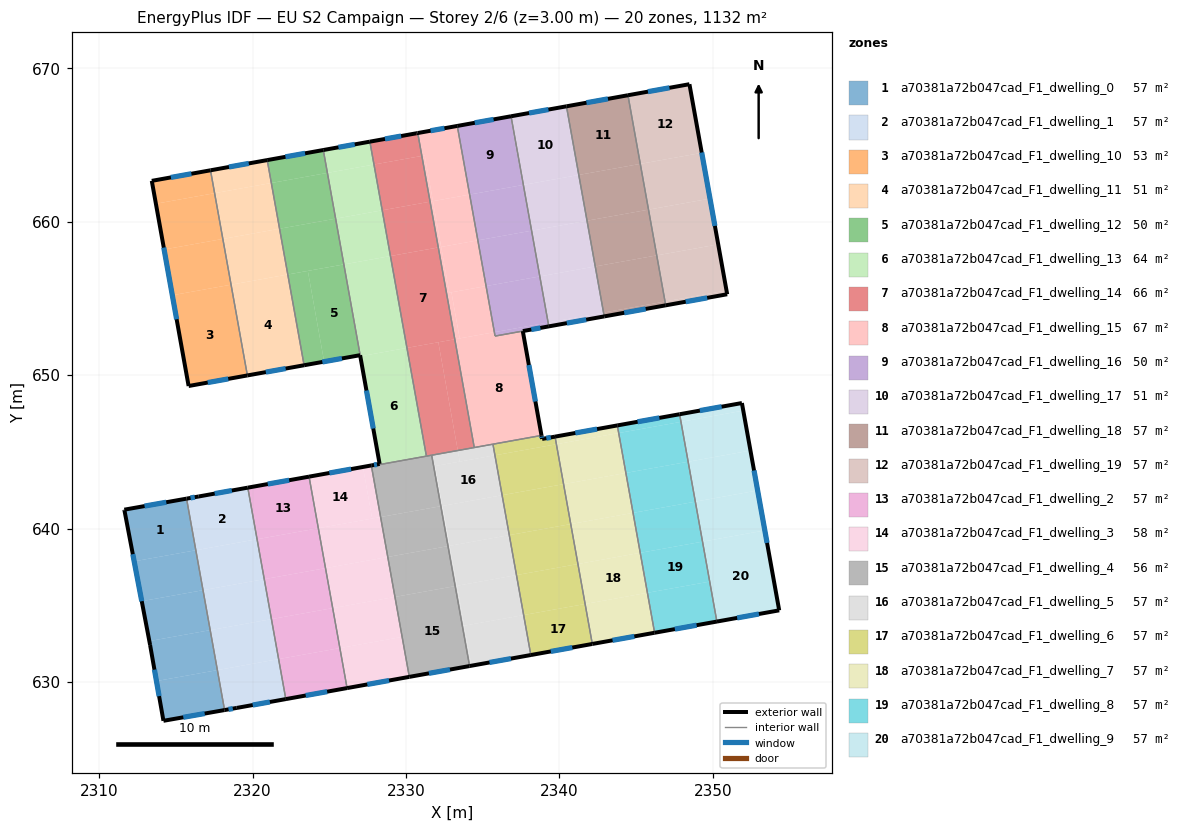
=== STOREY PLAN SPEC (per zone: floor XY polygon, exterior-wall plan segments, windows/doors) ===
zone 1: a70381a72b047cad_F1_dwelling_0  (56.8 m²)
  floor: (2315.70, 641.91) (2316.30, 638.59) (2312.28, 637.87) (2311.64, 641.23) (2315.69, 641.95)
  floor: (2316.77, 635.98) (2317.24, 633.38) (2313.27, 632.67) (2312.78, 635.27)
  floor: (2316.30, 638.59) (2316.77, 635.98) (2312.78, 635.27) (2312.28, 637.87)
  floor: (2317.24, 633.38) (2317.70, 630.78) (2313.73, 630.06) (2313.32, 632.41) (2313.27, 632.67)
  floor: (2317.70, 630.78) (2318.17, 628.17) (2314.19, 627.47) (2313.73, 630.06)
  exterior wall: (2314.19, 627.47) – (2318.17, 628.17)  [4.0 m]
    window: (2315.49, 627.70) – (2316.88, 627.94)  [1.5 m²]
  exterior wall: (2313.32, 632.41) – (2314.19, 627.47)  [5.0 m]
    window: (2313.60, 630.81) – (2313.91, 629.08)  [1.8 m²]
  exterior wall: (2311.65, 641.18) – (2313.32, 632.41)  [8.9 m]
    window: (2312.19, 638.33) – (2312.78, 635.26)  [3.3 m²]
  exterior wall: (2311.64, 641.23) – (2311.65, 641.18)  [0.0 m]
  exterior wall: (2315.69, 641.95) – (2311.64, 641.23)  [4.1 m]
    window: (2314.37, 641.72) – (2312.96, 641.47)  [1.5 m²]
  interior walls: 2
zone 2: a70381a72b047cad_F1_dwelling_1  (56.8 m²)
  floor: (2320.76, 636.70) (2321.23, 634.10) (2317.24, 633.38) (2316.77, 635.98)
  floor: (2321.70, 631.49) (2322.17, 628.89) (2318.97, 628.31) (2318.17, 628.17) (2317.70, 630.78)
  floor: (2321.23, 634.10) (2321.70, 631.49) (2317.70, 630.78) (2317.24, 633.38)
  floor: (2320.29, 639.30) (2320.76, 636.70) (2316.77, 635.98) (2316.30, 638.59)
  floor: (2319.69, 642.63) (2320.29, 639.31) (2316.30, 638.59) (2315.70, 641.91) (2315.70, 641.95) (2316.49, 642.09) (2319.69, 642.67)
  exterior wall: (2316.49, 642.09) – (2315.70, 641.95)  [0.8 m]
    window: (2316.23, 642.05) – (2315.95, 642.00)  [0.3 m²]
  exterior wall: (2319.69, 642.67) – (2316.49, 642.09)  [3.2 m]
    window: (2318.65, 642.48) – (2317.53, 642.28)  [1.2 m²]
  exterior wall: (2318.97, 628.31) – (2322.17, 628.89)  [3.2 m]
    window: (2320.01, 628.50) – (2321.13, 628.70)  [1.2 m²]
  exterior wall: (2318.17, 628.17) – (2318.97, 628.31)  [0.8 m]
    window: (2318.43, 628.22) – (2318.71, 628.27)  [0.3 m²]
  interior walls: 4
zone 3: a70381a72b047cad_F1_dwelling_10  (52.8 m²)
  floor: (2318.60, 655.89) (2319.66, 649.98) (2315.83, 649.29) (2314.77, 655.21)
  floor: (2318.06, 658.88) (2318.60, 655.89) (2314.77, 655.21) (2314.23, 658.19)
  floor: (2317.52, 661.86) (2318.06, 658.88) (2314.23, 658.19) (2313.70, 661.17)
  floor: (2317.26, 663.35) (2317.52, 661.86) (2313.70, 661.17) (2313.43, 662.66)
  exterior wall: (2313.43, 662.66) – (2315.83, 649.29)  [13.6 m]
    window: (2314.21, 658.31) – (2315.05, 653.64)  [5.0 m²]
  exterior wall: (2317.26, 663.35) – (2313.43, 662.66)  [3.9 m]
    window: (2316.01, 663.13) – (2314.67, 662.88)  [1.4 m²]
  exterior wall: (2315.83, 649.29) – (2319.66, 649.98)  [3.9 m]
    window: (2317.08, 649.52) – (2318.41, 649.76)  [1.4 m²]
  interior walls: 1
zone 4: a70381a72b047cad_F1_dwelling_11  (51.0 m²)
  floor: (2322.29, 656.56) (2323.36, 650.64) (2319.66, 649.98) (2318.60, 655.89)
  floor: (2321.22, 662.52) (2321.76, 659.54) (2318.06, 658.88) (2317.52, 661.86)
  floor: (2321.76, 659.54) (2322.29, 656.56) (2318.60, 655.89) (2318.06, 658.88)
  floor: (2320.95, 664.01) (2321.22, 662.52) (2317.52, 661.86) (2317.26, 663.35)
  exterior wall: (2319.66, 649.98) – (2323.36, 650.64)  [3.8 m]
    window: (2320.86, 650.20) – (2322.15, 650.43)  [1.4 m²]
  exterior wall: (2320.95, 664.01) – (2317.26, 663.35)  [3.8 m]
    window: (2319.75, 663.80) – (2318.46, 663.57)  [1.4 m²]
  interior walls: 2
zone 5: a70381a72b047cad_F1_dwelling_12  (50.4 m²)
  floor: (2325.95, 657.21) (2327.01, 651.30) (2324.66, 650.88) (2323.60, 656.79)
  floor: (2325.41, 660.20) (2325.95, 657.22) (2322.29, 656.56) (2321.76, 659.54)
  floor: (2323.60, 656.79) (2324.66, 650.88) (2323.36, 650.64) (2322.29, 656.56)
  floor: (2324.61, 664.67) (2324.87, 663.18) (2321.22, 662.52) (2320.95, 664.01)
  floor: (2324.87, 663.18) (2325.41, 660.20) (2321.76, 659.54) (2321.22, 662.52)
  exterior wall: (2323.36, 650.64) – (2327.01, 651.30)  [3.7 m]
    window: (2324.54, 650.86) – (2325.82, 651.09)  [1.4 m²]
  exterior wall: (2324.61, 664.67) – (2320.95, 664.01)  [3.7 m]
    window: (2323.42, 664.46) – (2322.14, 664.23)  [1.4 m²]
  interior walls: 2
zone 6: a70381a72b047cad_F1_dwelling_13  (64.3 m²)
  floor: (2330.06, 651.78) (2331.33, 644.72) (2328.29, 644.17) (2328.28, 644.21) (2327.02, 651.23)
  floor: (2328.98, 657.76) (2330.06, 651.78) (2327.02, 651.23) (2325.95, 657.21)
  floor: (2327.91, 663.73) (2328.45, 660.74) (2325.41, 660.20) (2324.87, 663.18)
  floor: (2328.45, 660.74) (2328.98, 657.76) (2325.95, 657.22) (2325.41, 660.20)
  floor: (2327.64, 665.22) (2327.91, 663.73) (2324.87, 663.18) (2324.61, 664.67)
  exterior wall: (2327.64, 665.22) – (2324.61, 664.67)  [3.1 m]
    window: (2326.66, 665.04) – (2325.59, 664.85)  [1.1 m²]
  exterior wall: (2327.01, 651.30) – (2328.28, 644.22)  [7.2 m]
    window: (2327.42, 649.00) – (2327.86, 646.52)  [2.6 m²]
  interior walls: 4
zone 7: a70381a72b047cad_F1_dwelling_14  (66.0 m²)
  floor: (2331.03, 664.29) (2331.57, 661.30) (2328.45, 660.74) (2327.91, 663.73)
  floor: (2332.10, 652.14) (2333.37, 645.09) (2331.33, 644.72) (2330.06, 651.78)
  floor: (2332.10, 658.32) (2333.18, 652.34) (2330.06, 651.78) (2328.98, 657.76)
  floor: (2330.76, 665.78) (2331.03, 664.29) (2327.91, 663.73) (2327.64, 665.22)
  floor: (2333.18, 652.34) (2334.45, 645.28) (2334.35, 645.26) (2333.37, 645.09) (2332.10, 652.14)
  floor: (2331.57, 661.30) (2332.10, 658.32) (2328.98, 657.76) (2328.45, 660.74)
  exterior wall: (2330.76, 665.78) – (2330.66, 665.76)  [0.1 m]
  exterior wall: (2330.66, 665.76) – (2327.64, 665.22)  [3.1 m]
    window: (2329.68, 665.58) – (2328.63, 665.39)  [1.1 m²]
  interior walls: 5
zone 8: a70381a72b047cad_F1_dwelling_15  (67.2 m²)
  floor: (2337.61, 652.87) (2338.83, 646.07) (2334.45, 645.28) (2333.18, 652.34) (2335.76, 652.80) (2335.80, 652.54)
  floor: (2333.34, 666.24) (2334.14, 661.77) (2331.75, 661.34) (2331.22, 664.32) (2331.03, 664.29) (2330.76, 665.78)
  floor: (2332.29, 658.36) (2332.82, 655.37) (2332.96, 655.40) (2333.50, 652.39) (2333.18, 652.34) (2332.10, 658.32)
  floor: (2334.14, 661.77) (2334.68, 658.78) (2332.29, 658.36) (2331.75, 661.34)
  floor: (2331.75, 661.34) (2332.29, 658.36) (2332.10, 658.32) (2331.57, 661.30)
  floor: (2334.68, 658.78) (2335.22, 655.80) (2332.82, 655.37) (2332.29, 658.36)
  floor: (2331.22, 664.32) (2331.75, 661.34) (2331.57, 661.30) (2331.03, 664.29)
  floor: (2335.22, 655.80) (2335.76, 652.80) (2333.50, 652.39) (2332.96, 655.40)
  exterior wall: (2338.83, 646.07) – (2337.61, 652.87)  [6.9 m]
    window: (2338.43, 648.28) – (2338.01, 650.66)  [2.5 m²]
  exterior wall: (2333.34, 666.24) – (2330.76, 665.78)  [2.6 m]
    window: (2332.50, 666.09) – (2331.60, 665.93)  [1.0 m²]
  interior walls: 5
zone 9: a70381a72b047cad_F1_dwelling_16  (49.5 m²)
  floor: (2336.79, 666.86) (2337.59, 662.39) (2334.14, 661.77) (2333.34, 666.24)
  floor: (2336.84, 666.87) (2337.65, 662.40) (2337.59, 662.39) (2336.79, 666.86)
  floor: (2337.65, 662.40) (2338.18, 659.41) (2334.68, 658.78) (2334.14, 661.77)
  floor: (2338.18, 659.41) (2338.72, 656.43) (2335.22, 655.80) (2334.68, 658.78)
  floor: (2338.72, 656.43) (2339.26, 653.43) (2335.76, 652.80) (2335.22, 655.80)
  floor: (2339.26, 653.43) (2339.30, 653.18) (2335.80, 652.54) (2335.76, 652.80)
  exterior wall: (2336.84, 666.87) – (2333.34, 666.24)  [3.6 m]
    window: (2335.70, 666.67) – (2334.48, 666.44)  [1.3 m²]
  exterior wall: (2337.61, 652.87) – (2339.30, 653.18)  [1.7 m]
    window: (2338.16, 652.97) – (2338.75, 653.08)  [0.6 m²]
  interior walls: 3
zone 10: a70381a72b047cad_F1_dwelling_17  (51.1 m²)
  floor: (2340.45, 667.52) (2341.26, 663.05) (2337.65, 662.40) (2336.84, 666.87)
  floor: (2342.33, 657.08) (2342.87, 654.08) (2339.26, 653.43) (2338.72, 656.43)
  floor: (2341.26, 663.05) (2341.79, 660.06) (2338.18, 659.41) (2337.65, 662.40)
  floor: (2342.87, 654.08) (2342.92, 653.83) (2339.30, 653.18) (2339.26, 653.43)
  floor: (2341.79, 660.06) (2342.33, 657.08) (2338.72, 656.43) (2338.18, 659.41)
  exterior wall: (2339.30, 653.18) – (2342.92, 653.83)  [3.7 m]
    window: (2340.48, 653.39) – (2341.74, 653.62)  [1.3 m²]
  exterior wall: (2340.45, 667.52) – (2336.84, 666.87)  [3.7 m]
    window: (2339.28, 667.31) – (2338.02, 667.08)  [1.3 m²]
  interior walls: 2
zone 11: a70381a72b047cad_F1_dwelling_18  (56.6 m²)
  floor: (2346.34, 657.80) (2346.88, 654.80) (2342.87, 654.08) (2342.33, 657.08)
  floor: (2345.27, 663.77) (2345.80, 660.78) (2341.79, 660.06) (2341.26, 663.05)
  floor: (2345.80, 660.78) (2346.34, 657.80) (2342.33, 657.08) (2341.79, 660.06)
  floor: (2344.46, 668.24) (2345.27, 663.77) (2341.26, 663.05) (2340.45, 667.52)
  floor: (2346.88, 654.80) (2346.92, 654.55) (2342.92, 653.83) (2342.87, 654.08)
  exterior wall: (2344.46, 668.24) – (2340.45, 667.52)  [4.1 m]
    window: (2343.16, 668.01) – (2341.76, 667.75)  [1.5 m²]
  exterior wall: (2342.92, 653.83) – (2346.92, 654.55)  [4.1 m]
    window: (2344.22, 654.06) – (2345.62, 654.31)  [1.5 m²]
  interior walls: 2
zone 12: a70381a72b047cad_F1_dwelling_19  (56.6 m²)
  floor: (2349.81, 661.50) (2350.34, 658.52) (2346.34, 657.80) (2345.80, 660.78)
  floor: (2350.88, 655.52) (2350.93, 655.27) (2346.92, 654.55) (2346.88, 654.80)
  floor: (2348.47, 668.96) (2349.27, 664.49) (2345.27, 663.77) (2344.46, 668.24)
  floor: (2350.34, 658.52) (2350.88, 655.52) (2346.88, 654.80) (2346.34, 657.80)
  floor: (2349.27, 664.49) (2349.81, 661.50) (2345.80, 660.78) (2345.27, 663.77)
  exterior wall: (2348.47, 668.96) – (2344.46, 668.24)  [4.1 m]
    window: (2347.17, 668.73) – (2345.77, 668.47)  [1.5 m²]
  exterior wall: (2350.93, 655.27) – (2348.47, 668.96)  [13.9 m]
    window: (2350.13, 659.72) – (2349.27, 664.51)  [5.1 m²]
  exterior wall: (2346.92, 654.55) – (2350.93, 655.27)  [4.1 m]
    window: (2348.23, 654.78) – (2349.63, 655.04)  [1.5 m²]
  interior walls: 1
zone 13: a70381a72b047cad_F1_dwelling_2  (56.8 m²)
  floor: (2323.69, 643.35) (2324.28, 640.02) (2320.29, 639.30) (2319.69, 642.62) (2319.69, 642.67) (2323.68, 643.38)
  floor: (2325.69, 632.21) (2326.16, 629.61) (2322.17, 628.89) (2321.70, 631.49)
  floor: (2325.22, 634.82) (2325.69, 632.21) (2321.70, 631.49) (2321.23, 634.10)
  floor: (2324.75, 637.42) (2325.22, 634.82) (2321.23, 634.10) (2320.76, 636.70)
  floor: (2324.28, 640.02) (2324.75, 637.42) (2320.76, 636.70) (2320.29, 639.30)
  exterior wall: (2323.68, 643.38) – (2319.69, 642.67)  [4.1 m]
    window: (2322.38, 643.15) – (2320.99, 642.90)  [1.5 m²]
  exterior wall: (2322.17, 628.89) – (2326.16, 629.61)  [4.1 m]
    window: (2323.46, 629.12) – (2324.86, 629.37)  [1.5 m²]
  interior walls: 4
zone 14: a70381a72b047cad_F1_dwelling_3  (57.7 m²)
  floor: (2329.75, 632.94) (2330.21, 630.33) (2326.16, 629.61) (2325.69, 632.21)
  floor: (2328.34, 640.75) (2328.81, 638.15) (2324.75, 637.42) (2324.28, 640.02)
  floor: (2327.19, 644.01) (2327.79, 640.65) (2324.28, 640.02) (2323.69, 643.34) (2323.68, 643.38)
  floor: (2328.81, 638.15) (2329.28, 635.55) (2325.22, 634.82) (2324.75, 637.42)
  floor: (2327.74, 644.11) (2328.34, 640.75) (2327.79, 640.65) (2327.19, 644.01)
  floor: (2329.28, 635.55) (2329.75, 632.94) (2325.69, 632.21) (2325.22, 634.82)
  exterior wall: (2327.74, 644.11) – (2323.68, 643.38)  [4.1 m]
    window: (2326.42, 643.88) – (2325.00, 643.62)  [1.5 m²]
  exterior wall: (2326.16, 629.61) – (2330.21, 630.33)  [4.1 m]
    window: (2327.48, 629.84) – (2328.89, 630.10)  [1.5 m²]
  interior walls: 3
zone 15: a70381a72b047cad_F1_dwelling_4  (55.7 m²)
  floor: (2332.74, 638.86) (2333.20, 636.25) (2329.28, 635.55) (2328.81, 638.15)
  floor: (2332.27, 641.46) (2332.74, 638.86) (2328.81, 638.15) (2328.34, 640.75)
  floor: (2331.67, 644.78) (2332.27, 641.46) (2328.34, 640.75) (2327.74, 644.11) (2328.28, 644.21) (2328.29, 644.17)
  floor: (2333.20, 636.25) (2334.14, 631.04) (2330.21, 630.33) (2329.28, 635.55)
  exterior wall: (2330.21, 630.33) – (2334.14, 631.04)  [4.0 m]
    window: (2331.49, 630.56) – (2332.86, 630.81)  [1.5 m²]
  exterior wall: (2328.28, 644.21) – (2327.74, 644.11)  [0.5 m]
    window: (2328.10, 644.18) – (2327.91, 644.15)  [0.2 m²]
  interior walls: 5
zone 16: a70381a72b047cad_F1_dwelling_5  (56.6 m²)
  floor: (2335.79, 644.78) (2336.26, 642.18) (2332.37, 641.48) (2332.83, 638.87) (2331.90, 644.08)
  floor: (2336.73, 639.57) (2337.20, 636.97) (2333.32, 636.27) (2332.85, 638.88)
  floor: (2337.66, 634.36) (2338.13, 631.76) (2334.26, 631.06) (2333.33, 636.27) (2333.79, 633.67)
  floor: (2331.89, 644.07) (2332.83, 638.87) (2332.74, 638.86) (2332.27, 641.46) (2332.36, 641.47)
  floor: (2332.37, 641.48) (2333.31, 636.27) (2333.20, 636.25) (2332.74, 638.86) (2332.84, 638.87)
  floor: (2337.20, 636.97) (2337.66, 634.36) (2333.79, 633.67) (2333.33, 636.27)
  floor: (2335.66, 645.50) (2335.79, 644.78) (2333.50, 644.36) (2333.37, 645.09) (2334.35, 645.26) (2334.45, 645.28)
  floor: (2336.26, 642.18) (2336.73, 639.57) (2332.85, 638.88) (2333.31, 636.27) (2332.38, 641.48)
  floor: (2333.37, 645.09) (2333.50, 644.36) (2331.89, 644.07) (2332.36, 641.47) (2332.27, 641.46) (2331.67, 644.78)
  floor: (2333.32, 636.27) (2334.26, 631.06) (2333.79, 633.67) (2333.67, 633.65) (2333.20, 636.25)
  floor: (2333.79, 633.67) (2334.26, 631.06) (2334.14, 631.04) (2333.67, 633.65)
  exterior wall: (2334.14, 631.04) – (2338.13, 631.76)  [4.1 m]
    window: (2335.44, 631.27) – (2336.83, 631.53)  [1.5 m²]
  interior walls: 5
zone 17: a70381a72b047cad_F1_dwelling_6  (56.6 m²)
  floor: (2340.27, 642.90) (2340.73, 640.29) (2336.73, 639.57) (2336.26, 642.18)
  floor: (2339.71, 645.99) (2339.80, 645.50) (2335.79, 644.78) (2335.66, 645.50) (2338.83, 646.07) (2338.87, 645.84)
  floor: (2341.67, 635.08) (2342.14, 632.48) (2338.13, 631.76) (2337.66, 634.36)
  floor: (2340.73, 640.29) (2341.20, 637.69) (2337.20, 636.97) (2336.73, 639.57)
  floor: (2339.80, 645.50) (2340.27, 642.90) (2336.26, 642.18) (2335.79, 644.78)
  floor: (2341.20, 637.69) (2341.67, 635.08) (2337.66, 634.36) (2337.20, 636.97)
  exterior wall: (2338.87, 645.84) – (2338.83, 646.07)  [0.2 m]
    window: (2338.86, 645.92) – (2338.84, 645.99)  [0.1 m²]
  exterior wall: (2339.71, 645.99) – (2338.87, 645.84)  [0.9 m]
    window: (2339.44, 645.94) – (2339.14, 645.89)  [0.3 m²]
  exterior wall: (2338.13, 631.76) – (2342.14, 632.48)  [4.1 m]
    window: (2339.44, 631.99) – (2340.84, 632.25)  [1.5 m²]
  interior walls: 3
zone 18: a70381a72b047cad_F1_dwelling_7  (56.6 m²)
  floor: (2345.73, 635.81) (2346.20, 633.21) (2342.14, 632.48) (2341.67, 635.08)
  floor: (2345.26, 638.42) (2345.73, 635.81) (2341.67, 635.08) (2341.20, 637.69)
  floor: (2343.86, 646.23) (2344.33, 643.63) (2340.27, 642.90) (2339.80, 645.50)
  floor: (2343.77, 646.72) (2343.86, 646.23) (2339.80, 645.50) (2339.71, 645.99)
  floor: (2344.79, 641.02) (2345.26, 638.42) (2341.20, 637.69) (2340.73, 640.29)
  floor: (2344.33, 643.63) (2344.79, 641.02) (2340.73, 640.29) (2340.27, 642.90)
  exterior wall: (2343.77, 646.72) – (2339.71, 645.99)  [4.1 m]
    window: (2342.45, 646.48) – (2341.03, 646.23)  [1.5 m²]
  exterior wall: (2342.14, 632.48) – (2346.20, 633.21)  [4.1 m]
    window: (2343.46, 632.72) – (2344.88, 632.97)  [1.5 m²]
  interior walls: 2
zone 19: a70381a72b047cad_F1_dwelling_8  (56.6 m²)
  floor: (2348.85, 641.75) (2349.32, 639.15) (2345.26, 638.42) (2344.79, 641.02)
  floor: (2349.79, 636.54) (2350.26, 633.94) (2346.20, 633.21) (2345.73, 635.81)
  floor: (2348.39, 644.35) (2348.85, 641.75) (2344.79, 641.02) (2344.33, 643.63)
  floor: (2349.32, 639.15) (2349.79, 636.54) (2345.73, 635.81) (2345.26, 638.42)
  floor: (2347.83, 647.45) (2347.92, 646.96) (2343.86, 646.23) (2343.77, 646.72)
  floor: (2347.92, 646.96) (2348.39, 644.35) (2344.33, 643.63) (2343.86, 646.23)
  exterior wall: (2347.83, 647.45) – (2343.77, 646.72)  [4.1 m]
    window: (2346.51, 647.21) – (2345.09, 646.96)  [1.5 m²]
  exterior wall: (2346.20, 633.21) – (2350.26, 633.94)  [4.1 m]
    window: (2347.52, 633.45) – (2348.94, 633.70)  [1.5 m²]
  interior walls: 2
zone 20: a70381a72b047cad_F1_dwelling_9  (56.6 m²)
  floor: (2352.91, 642.48) (2353.38, 639.88) (2349.32, 639.15) (2348.85, 641.75)
  floor: (2353.38, 639.88) (2354.32, 634.67) (2350.26, 633.94) (2349.32, 639.15)
  floor: (2351.98, 647.69) (2352.45, 645.08) (2348.39, 644.36) (2347.92, 646.96)
  floor: (2352.45, 645.08) (2352.91, 642.48) (2348.85, 641.75) (2348.39, 644.35)
  floor: (2351.89, 648.18) (2351.98, 647.69) (2347.92, 646.96) (2347.83, 647.45)
  exterior wall: (2351.89, 648.18) – (2347.83, 647.45)  [4.1 m]
    window: (2350.57, 647.94) – (2349.15, 647.69)  [1.5 m²]
  exterior wall: (2354.32, 634.67) – (2351.89, 648.18)  [13.7 m]
    window: (2353.53, 639.06) – (2352.68, 643.79)  [5.0 m²]
  exterior wall: (2350.26, 633.94) – (2354.32, 634.67)  [4.1 m]
    window: (2351.58, 634.18) – (2353.00, 634.43)  [1.5 m²]
  interior walls: 1

=== DERIVED (storey summary) ===
Building: EU S2 Campaign
Storey: 2 of 6  (floor level z = 3.00 m)
Storey gross floor area: 1132.4 m²
Zones on this storey: 20
  - a70381a72b047cad_F1_dwelling_0: floor 56.8 m²; exterior wall 22.2 m (66.5 m²); 4 window(s) 8.1 m²; WWR 12.2%
  - a70381a72b047cad_F1_dwelling_1: floor 56.8 m²; exterior wall 8.1 m (24.3 m²); 4 window(s) 3.0 m²; WWR 12.2%
  - a70381a72b047cad_F1_dwelling_10: floor 52.8 m²; exterior wall 21.4 m (64.1 m²); 3 window(s) 7.8 m²; WWR 12.2%
  - a70381a72b047cad_F1_dwelling_11: floor 51.0 m²; exterior wall 7.5 m (22.5 m²); 2 window(s) 2.8 m²; WWR 12.2%
  - a70381a72b047cad_F1_dwelling_12: floor 50.4 m²; exterior wall 7.4 m (22.3 m²); 2 window(s) 2.7 m²; WWR 12.2%
  - a70381a72b047cad_F1_dwelling_13: floor 64.3 m²; exterior wall 10.3 m (30.8 m²); 2 window(s) 3.8 m²; WWR 12.2%
  - a70381a72b047cad_F1_dwelling_14: floor 66.0 m²; exterior wall 3.2 m (9.5 m²); 1 window(s) 1.1 m²; WWR 11.8%
  - a70381a72b047cad_F1_dwelling_15: floor 67.2 m²; exterior wall 9.5 m (28.6 m²); 2 window(s) 3.5 m²; WWR 12.2%
  - a70381a72b047cad_F1_dwelling_16: floor 49.5 m²; exterior wall 5.3 m (15.8 m²); 2 window(s) 1.9 m²; WWR 12.2%
  - a70381a72b047cad_F1_dwelling_17: floor 51.1 m²; exterior wall 7.3 m (22.0 m²); 2 window(s) 2.7 m²; WWR 12.2%
  - a70381a72b047cad_F1_dwelling_18: floor 56.6 m²; exterior wall 8.1 m (24.4 m²); 2 window(s) 3.0 m²; WWR 12.2%
  - a70381a72b047cad_F1_dwelling_19: floor 56.6 m²; exterior wall 22.0 m (66.1 m²); 3 window(s) 8.1 m²; WWR 12.2%
  - a70381a72b047cad_F1_dwelling_2: floor 56.8 m²; exterior wall 8.1 m (24.3 m²); 2 window(s) 3.0 m²; WWR 12.2%
  - a70381a72b047cad_F1_dwelling_3: floor 57.7 m²; exterior wall 8.2 m (24.7 m²); 2 window(s) 3.0 m²; WWR 12.2%
  - a70381a72b047cad_F1_dwelling_4: floor 55.7 m²; exterior wall 4.5 m (13.6 m²); 2 window(s) 1.7 m²; WWR 12.2%
  - a70381a72b047cad_F1_dwelling_5: floor 56.6 m²; exterior wall 4.1 m (12.2 m²); 1 window(s) 1.5 m²; WWR 12.2%
  - a70381a72b047cad_F1_dwelling_6: floor 56.6 m²; exterior wall 5.2 m (15.5 m²); 3 window(s) 1.9 m²; WWR 12.2%
  - a70381a72b047cad_F1_dwelling_7: floor 56.6 m²; exterior wall 8.3 m (24.8 m²); 2 window(s) 3.0 m²; WWR 12.2%
  - a70381a72b047cad_F1_dwelling_8: floor 56.6 m²; exterior wall 8.2 m (24.7 m²); 2 window(s) 3.0 m²; WWR 12.2%
  - a70381a72b047cad_F1_dwelling_9: floor 56.6 m²; exterior wall 22.0 m (65.9 m²); 3 window(s) 8.1 m²; WWR 12.2%
Zone adjacency (shared interzone walls):
  - a70381a72b047cad_F1_dwelling_0 ↔ a70381a72b047cad_F1_dwelling_1
  - a70381a72b047cad_F1_dwelling_1 ↔ a70381a72b047cad_F1_dwelling_2
  - a70381a72b047cad_F1_dwelling_10 ↔ a70381a72b047cad_F1_dwelling_11
  - a70381a72b047cad_F1_dwelling_11 ↔ a70381a72b047cad_F1_dwelling_12
  - a70381a72b047cad_F1_dwelling_12 ↔ a70381a72b047cad_F1_dwelling_13
  - a70381a72b047cad_F1_dwelling_13 ↔ a70381a72b047cad_F1_dwelling_14
  - a70381a72b047cad_F1_dwelling_13 ↔ a70381a72b047cad_F1_dwelling_4
  - a70381a72b047cad_F1_dwelling_14 ↔ a70381a72b047cad_F1_dwelling_15
  - a70381a72b047cad_F1_dwelling_14 ↔ a70381a72b047cad_F1_dwelling_4
  - a70381a72b047cad_F1_dwelling_14 ↔ a70381a72b047cad_F1_dwelling_5
  - a70381a72b047cad_F1_dwelling_15 ↔ a70381a72b047cad_F1_dwelling_16
  - a70381a72b047cad_F1_dwelling_15 ↔ a70381a72b047cad_F1_dwelling_5
  - a70381a72b047cad_F1_dwelling_15 ↔ a70381a72b047cad_F1_dwelling_6
  - a70381a72b047cad_F1_dwelling_16 ↔ a70381a72b047cad_F1_dwelling_17
  - a70381a72b047cad_F1_dwelling_17 ↔ a70381a72b047cad_F1_dwelling_18
  - a70381a72b047cad_F1_dwelling_18 ↔ a70381a72b047cad_F1_dwelling_19
  - a70381a72b047cad_F1_dwelling_2 ↔ a70381a72b047cad_F1_dwelling_3
  - a70381a72b047cad_F1_dwelling_3 ↔ a70381a72b047cad_F1_dwelling_4
  - a70381a72b047cad_F1_dwelling_4 ↔ a70381a72b047cad_F1_dwelling_5
  - a70381a72b047cad_F1_dwelling_5 ↔ a70381a72b047cad_F1_dwelling_6
  - a70381a72b047cad_F1_dwelling_6 ↔ a70381a72b047cad_F1_dwelling_7
  - a70381a72b047cad_F1_dwelling_7 ↔ a70381a72b047cad_F1_dwelling_8
  - a70381a72b047cad_F1_dwelling_8 ↔ a70381a72b047cad_F1_dwelling_9